Photos from the image-classification dataset "images" in the GitHub repository dontlikejs/data. Its 3 classes are: moderate fog, thick fog, thin fog.

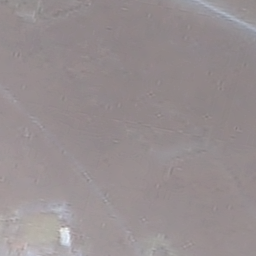
Label: moderate fog

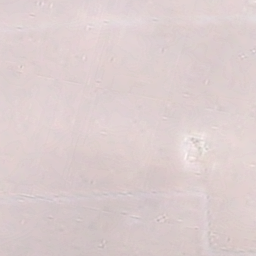
Label: thick fog

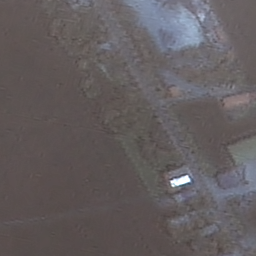
Label: thin fog

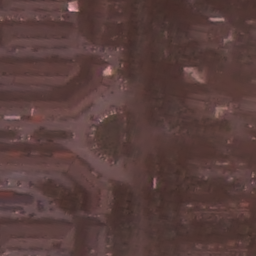
Label: thin fog

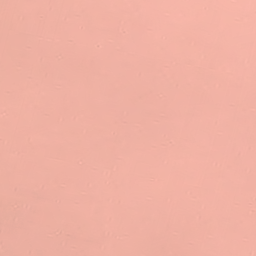
Label: thick fog

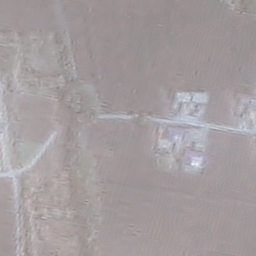
Label: moderate fog
